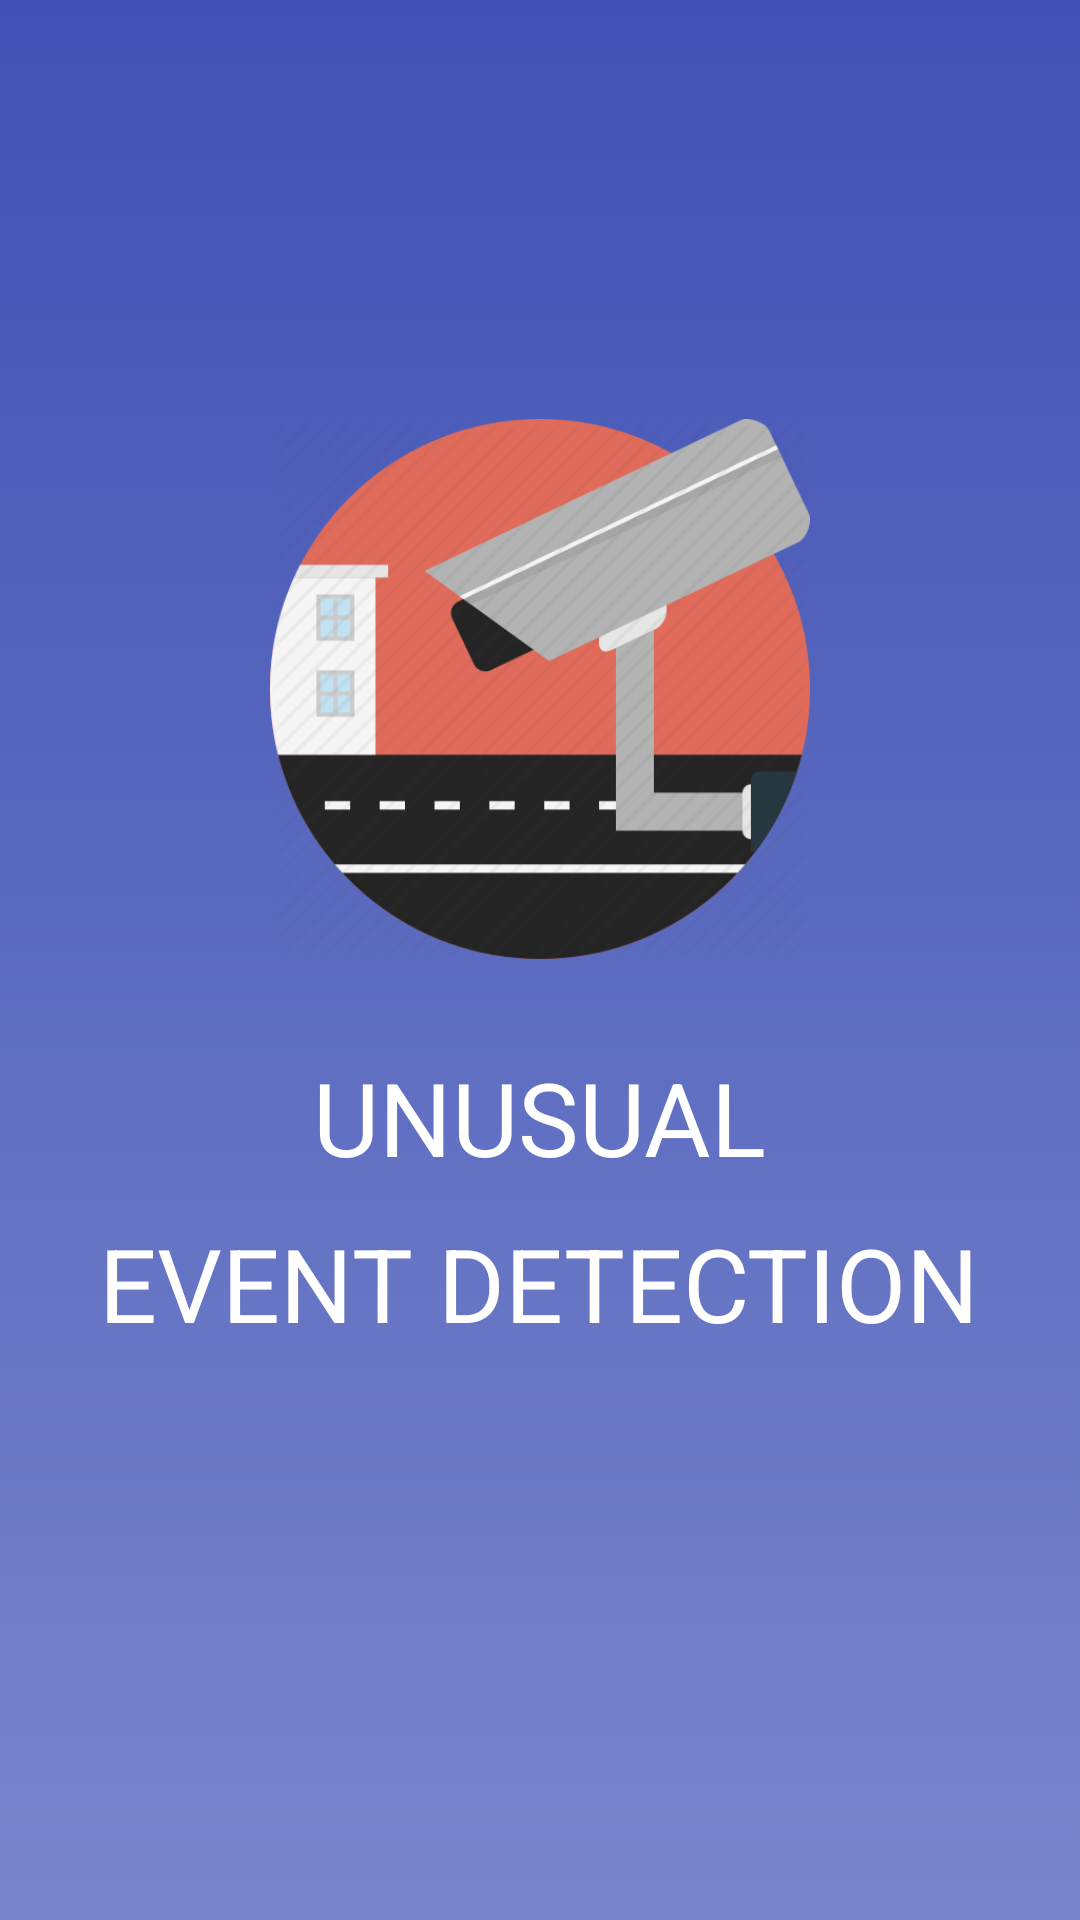

Reconstruct the res/layout file that produces this screen, plus the resources it refers to.
<!-- AndroidManifest.xml: application theme AppTheme -->
<!-- res/layout/splash.xml -->
<?xml version="1.0" encoding="utf-8"?>
<RelativeLayout xmlns:android="http://schemas.android.com/apk/res/android"
    android:layout_width="match_parent"
    android:layout_height="match_parent"
    android:background="@drawable/bg">


    <LinearLayout
        android:layout_width="match_parent"
        android:layout_height="wrap_content"
        android:orientation="vertical"
        android:layout_marginLeft="25dp"
        android:layout_marginRight="25dp"
        android:gravity="center"
        android:layout_alignParentTop="true"
        android:layout_above="@id/input_group">
        <ImageView
            android:layout_width="200dp"
            android:layout_height="200dp"
            android:src="@drawable/logo"
            android:minHeight="100dp"
            android:minWidth="100dp"
            android:paddingBottom="20dp"
            android:id="@+id/splash_logo"
            />

        <TextView
            android:layout_width="wrap_content"
            android:layout_height="wrap_content"
            android:fontFamily="sans-serif"
            android:text="UNUSUAL"
            android:textColor="#FFFFFF"
            android:textSize="34sp"
            android:paddingTop="10dp"
            android:id="@+id/splash_text"
            />

        <TextView
            android:layout_width="wrap_content"
            android:layout_height="wrap_content"
            android:fontFamily="sans-serif"
            android:text="EVENT DETECTION"
            android:textColor="#FFFFFF"
            android:textSize="34sp"
            android:paddingTop="10dp"
            />


    </LinearLayout>


    <LinearLayout
        android:id="@+id/input_group"
        android:layout_width="match_parent"
        android:layout_height="wrap_content"
        android:orientation="vertical"
        android:layout_marginLeft="25dp"
        android:layout_marginRight="25dp"
        android:layout_marginBottom="50dp"
        android:layout_alignParentBottom="true"
        android:gravity="center">

    </LinearLayout>

</RelativeLayout>
<!-- resources referenced by this layout -->
<resources>
  <!-- drawable bg (drawable) -->
  <?xml version="1.0" encoding="utf-8"?>
  <selector xmlns:android="http://schemas.android.com/apk/res/android">
      <item>
          <shape>
              <gradient
                  android:angle="90"
                  android:startColor="#7986cb"
                  android:endColor="#3f51b5"
                  android:type="linear" />
          </shape>
      </item>
  </selector>
  <!-- drawable logo: png bitmap (drawable, 33128 bytes) -->
  <style name="AppTheme" parent="Theme.AppCompat.Light.NoActionBar">
          
          <item name="colorPrimary">@color/colorPrimary</item>
          <item name="colorPrimaryDark">@color/colorPrimaryDark</item>
          <item name="colorAccent">@color/colorAccent</item>
      </style>
  <color name="colorPrimary">#5E7DDA</color>
  <color name="colorPrimaryDark">#3f51b5</color>
  <color name="colorAccent">#5E7DDA</color>
</resources>
